Dataset: Vegetable Images (GitHub, VeggieHealth/ML-Projects). Classes: Cassava_leaves, Enoki_mushrooms, Gnetum_gnemon, Jamur_Kancing, Red Spinach, Spinach, bayam_hijau, bean_sprouts, sawi_hijau, sawi_putih, spinach, string_bean, water_spinach.

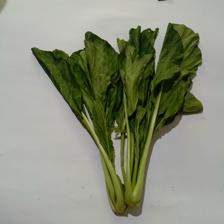
Label: sawi_hijau

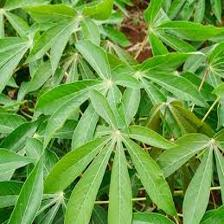
Label: Cassava_leaves

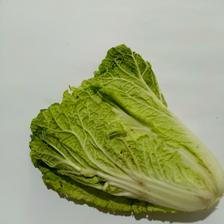
Label: sawi_putih

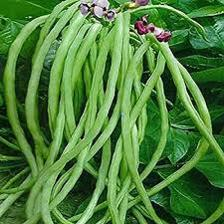
Label: string_bean

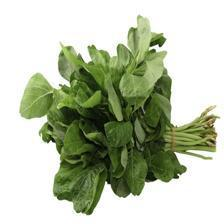
Label: spinach

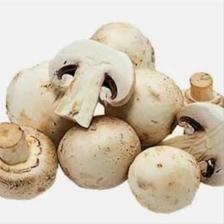
Label: Jamur_Kancing
